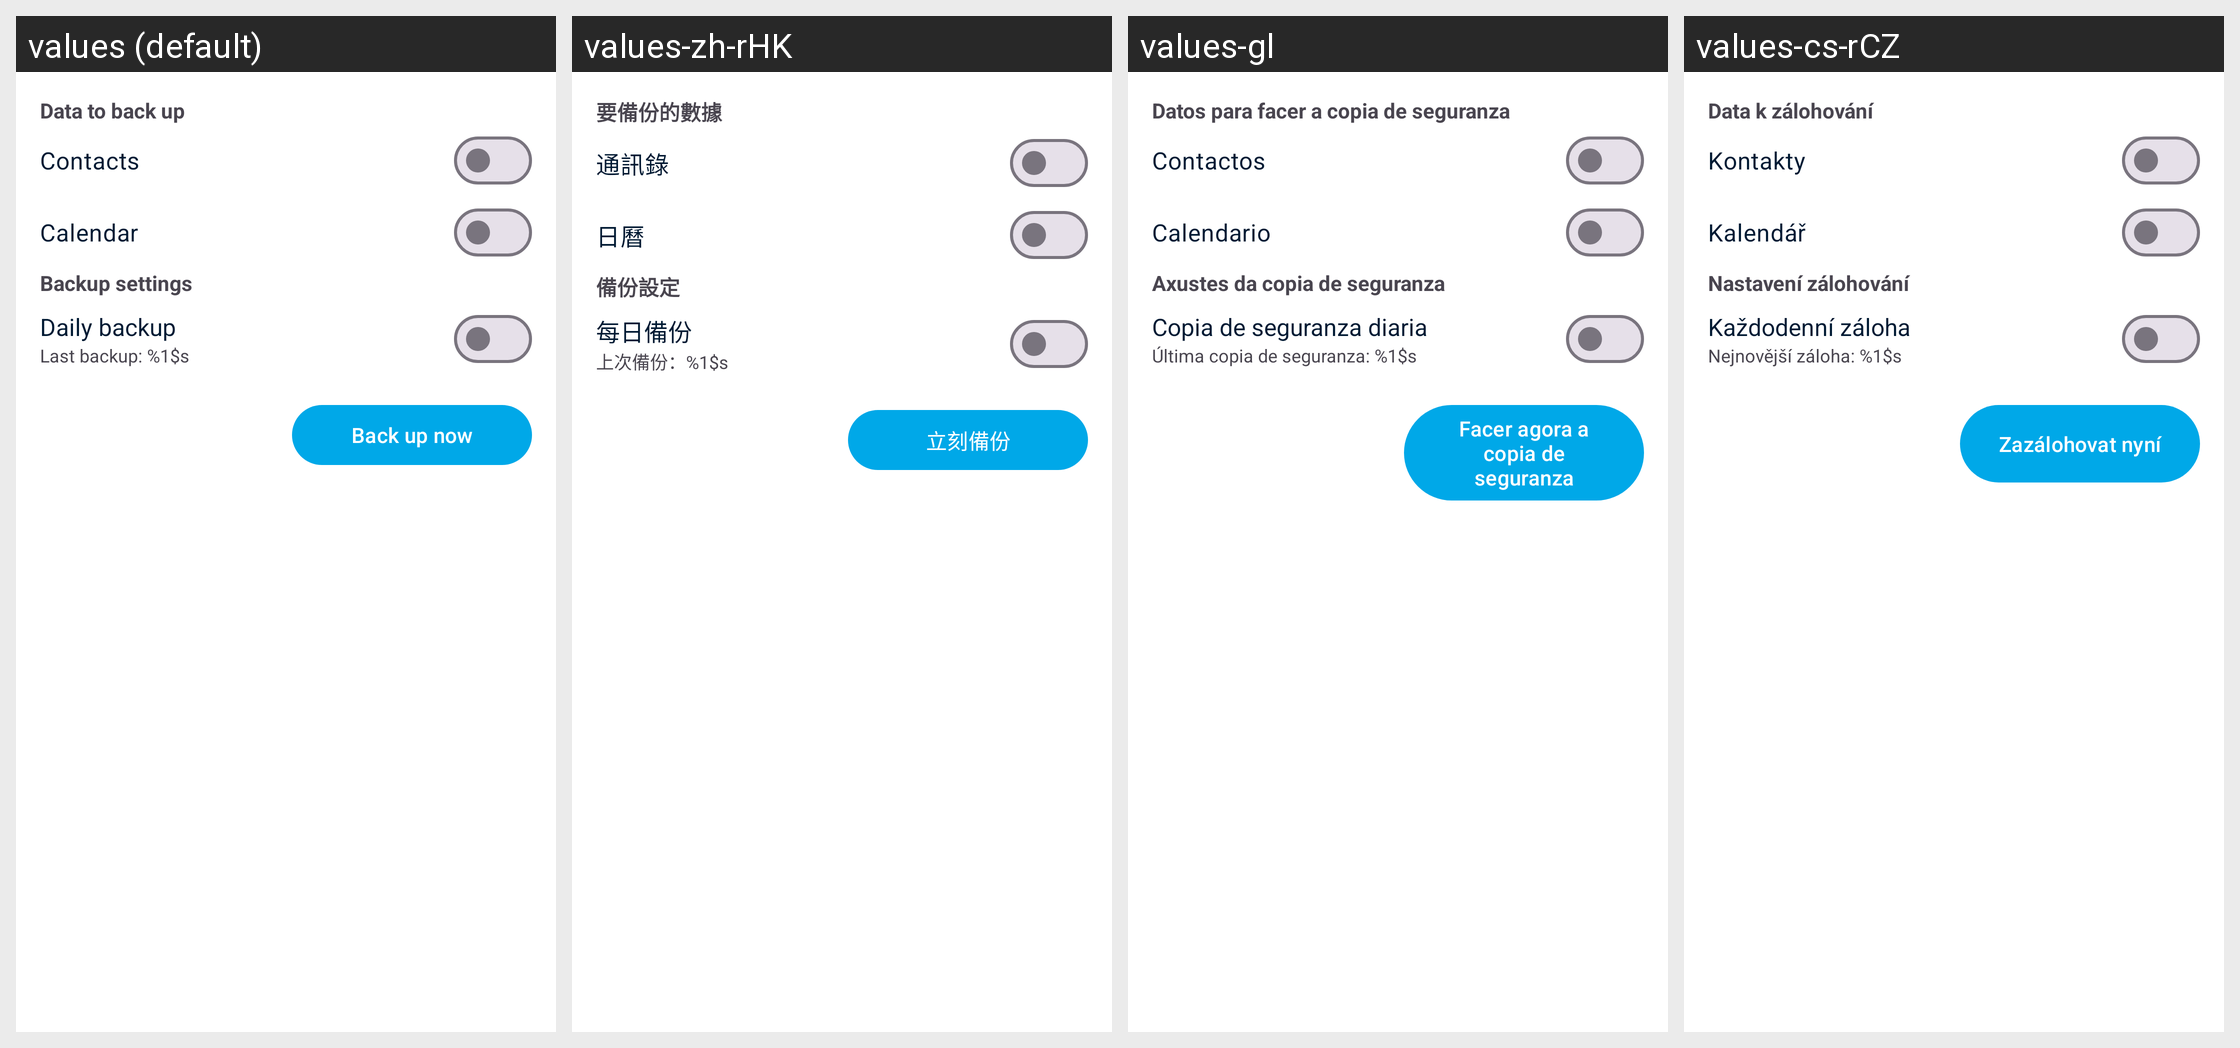

Here is an Android app screen in its default locale and in the app's own translations. Write out the translated-string differences for the strings that appear on this screen.
Android screen res/layout/backup_fragment.xml rendered under 4 locales, left to right: values (default), values-zh-rHK, values-gl, values-cs-rCZ. Device: Nexus 5 (rendered at 1080×1920; each locale shown at half size, 540×960, under a caption strip naming it); theme Theme.Fraylon.Toolbar.
Other locales in the repository, not shown: values-ar, values-ast, values-bg-rBG, values-br, values-ca, values-da, values-de, values-el, values-eo, values-es, values-es-rAR, values-es-rCO, values-es-rEC, values-es-rMX, values-et-rEE, values-eu, values-fa, values-fi-rFI, values-fr, values-ga, values-gd, values-hr, values-hu-rHU, values-in, values-is, values-it, values-iw, values-ja-rJP, values-ka, values-kab, values-ko, values-lo, values-lt-rLT, values-lv, values-mk, values-nb-rNO, values-nl, values-pl, values-pt-rBR, values-pt-rPT, values-ro, values-ru, values-sc, values-sk-rSK, values-sl, values-sq, values-sr, values-sv, values-sw, values-th-rTH, values-tk, values-tr, values-ug, values-uk, values-vi, values-zh-rCN, values-zh-rTW.
Strings drawn on this screen, with the default value and each locale's value (text and hints the layout hard-codes, and strings that could not be matched under every locale, appear in the picture but are not listed):

data_to_back_up
  values: Data to back up
  values-zh-rHK: 要備份的數據
  values-gl: Datos para facer a copia de seguranza
  values-cs-rCZ: Data k zálohování

contacts
  values: Contacts
  values-zh-rHK: 通訊錄
  values-gl: Contactos
  values-cs-rCZ: Kontakty

calendar
  values: Calendar
  values-zh-rHK: 日曆
  values-gl: Calendario
  values-cs-rCZ: Kalendář

backup_settings
  values: Backup settings
  values-zh-rHK: 備份設定
  values-gl: Axustes da copia de seguranza
  values-cs-rCZ: Nastavení zálohování

daily_backup
  values: Daily backup
  values-zh-rHK: 每日備份
  values-gl: Copia de seguranza diaria
  values-cs-rCZ: Každodenní záloha

last_backup
  values: Last backup: %1$s
  values-zh-rHK: 上次備份：%1$s
  values-gl: Última copia de seguranza: %1$s
  values-cs-rCZ: Nejnovější záloha: %1$s

contacts_backup_button
  values: Back up now
  values-zh-rHK: 立刻備份
  values-gl: Facer agora a copia de seguranza
  values-cs-rCZ: Zazálohovat nyní
